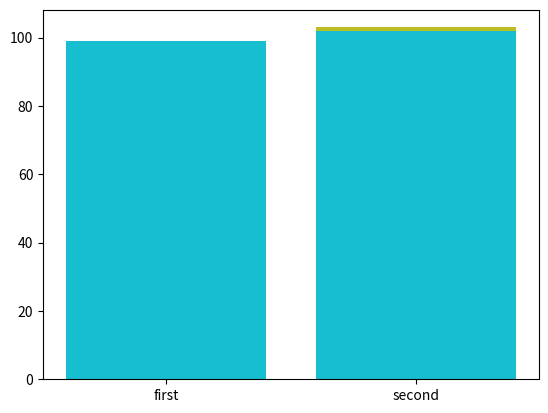

The script that saved this image:
import matplotlib.pyplot as plt
import random

for i in range(100):
    heights = [i, i+random.randint(0, 5)]
    labels = ['first', 'second']
    plt.bar(x=labels, height=heights)
    plt.pause(0.001)

plt.show()
